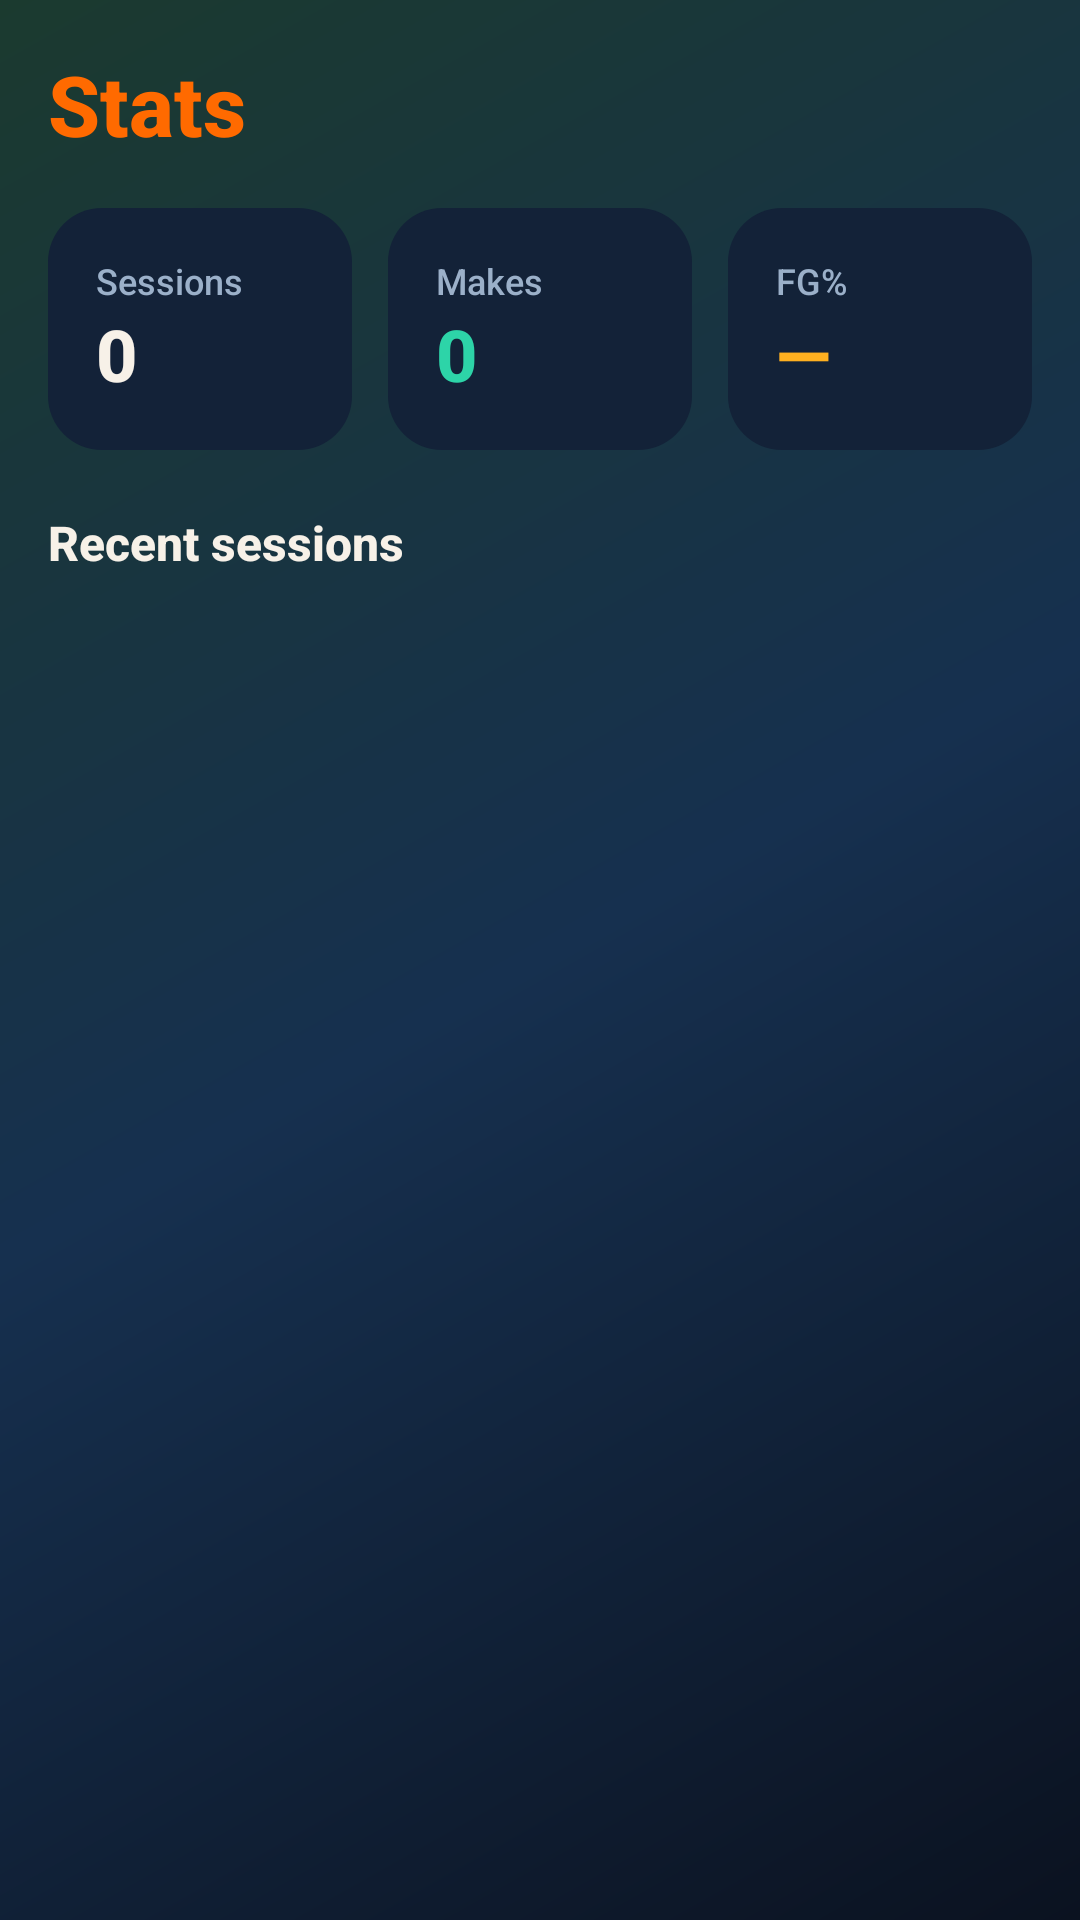

Layout XML and referenced resources for this Android screen:
<!-- AndroidManifest.xml: application theme Theme.CourtAI -->
<!-- res/layout/activity_stats.xml -->
<?xml version="1.0" encoding="utf-8"?>
<LinearLayout xmlns:android="http://schemas.android.com/apk/res/android"
    android:layout_width="match_parent"
    android:layout_height="match_parent"
    android:background="@drawable/bg_home"
    android:orientation="vertical"
    android:padding="16dp">

    <TextView
        android:layout_width="wrap_content"
        android:layout_height="wrap_content"
        android:text="Stats"
        android:textColor="@color/court_orange"
        android:textSize="28sp"
        android:textStyle="bold" />

    <LinearLayout
        android:layout_width="match_parent"
        android:layout_height="wrap_content"
        android:layout_marginTop="16dp"
        android:orientation="horizontal"
        android:weightSum="3">

        <LinearLayout
            style="@style/CourtCard"
            android:layout_width="0dp"
            android:layout_height="wrap_content"
            android:layout_marginEnd="6dp"
            android:layout_weight="1"
            android:orientation="vertical">

            <TextView android:layout_width="wrap_content" android:layout_height="wrap_content" android:text="Sessions" android:textColor="#9BB0C9" android:textSize="12sp" />
            <TextView android:id="@+id/tvSessions" android:layout_width="wrap_content" android:layout_height="wrap_content" android:text="0" android:textColor="@color/court_cream" android:textSize="24sp" android:textStyle="bold" />
        </LinearLayout>

        <LinearLayout
            style="@style/CourtCard"
            android:layout_width="0dp"
            android:layout_height="wrap_content"
            android:layout_marginHorizontal="6dp"
            android:layout_weight="1"
            android:orientation="vertical">

            <TextView android:layout_width="wrap_content" android:layout_height="wrap_content" android:text="Makes" android:textColor="#9BB0C9" android:textSize="12sp" />
            <TextView android:id="@+id/tvTotalMakes" android:layout_width="wrap_content" android:layout_height="wrap_content" android:text="0" android:textColor="@color/court_mint" android:textSize="24sp" android:textStyle="bold" />
        </LinearLayout>

        <LinearLayout
            style="@style/CourtCard"
            android:layout_width="0dp"
            android:layout_height="wrap_content"
            android:layout_marginStart="6dp"
            android:layout_weight="1"
            android:orientation="vertical">

            <TextView android:layout_width="wrap_content" android:layout_height="wrap_content" android:text="FG%" android:textColor="#9BB0C9" android:textSize="12sp" />
            <TextView android:id="@+id/tvTotalFg" android:layout_width="wrap_content" android:layout_height="wrap_content" android:text="—" android:textColor="@color/court_amber" android:textSize="24sp" android:textStyle="bold" />
        </LinearLayout>
    </LinearLayout>

    <TextView
        android:layout_width="wrap_content"
        android:layout_height="wrap_content"
        android:layout_marginTop="20dp"
        android:layout_marginBottom="8dp"
        android:text="Recent sessions"
        android:textColor="@color/court_cream"
        android:textSize="16sp"
        android:textStyle="bold" />

    <TextView
        android:id="@+id/tvEmpty"
        android:layout_width="match_parent"
        android:layout_height="wrap_content"
        android:text="@string/no_sessions"
        android:textColor="#8FA3BC"
        android:visibility="gone" />

    <androidx.recyclerview.widget.RecyclerView
        android:id="@+id/rvSessions"
        android:layout_width="match_parent"
        android:layout_height="match_parent" />
</LinearLayout>
<!-- resources referenced by this layout -->
<resources>
  <color name="court_amber">#FFB020</color>
  <color name="court_cream">#F7F1E8</color>
  <color name="court_mint">#2DD4A8</color>
  <color name="court_orange">#FF6A00</color>
  <!-- drawable bg_home (drawable) -->
  <?xml version="1.0" encoding="utf-8"?>
  <shape xmlns:android="http://schemas.android.com/apk/res/android">
      <gradient
          android:angle="135"
          android:startColor="#0B1220"
          android:centerColor="#16304F"
          android:endColor="#1B3A2F"
          android:type="linear" />
  </shape>
  <string name="no_sessions">No sessions yet. Start tracking to build your stats.</string>
  <style name="CourtCard">
          <item name="android:background">@drawable/bg_card</item>
          <item name="android:padding">16dp</item>
      </style>
  <style name="Theme.CourtAI" parent="Theme.Material3.Dark.NoActionBar">
          <item name="colorPrimary">@color/court_orange</item>
          <item name="colorSecondary">@color/court_amber</item>
          <item name="colorOnPrimary">@color/white</item>
          <item name="android:statusBarColor">@color/court_ink</item>
          <item name="android:navigationBarColor">@color/court_ink</item>
          <item name="android:windowBackground">@color/court_ink</item>
          <item name="android:fontFamily">sans-serif-medium</item>
      </style>
  <!-- drawable bg_card (drawable) -->
  <?xml version="1.0" encoding="utf-8"?>
  <shape xmlns:android="http://schemas.android.com/apk/res/android">
      <solid android:color="@color/court_navy" />
      <corners android:radius="18dp" />
  </shape>
  <color name="white">#FFFFFF</color>
  <color name="court_ink">#0B1220</color>
  <color name="court_navy">#132238</color>
</resources>
